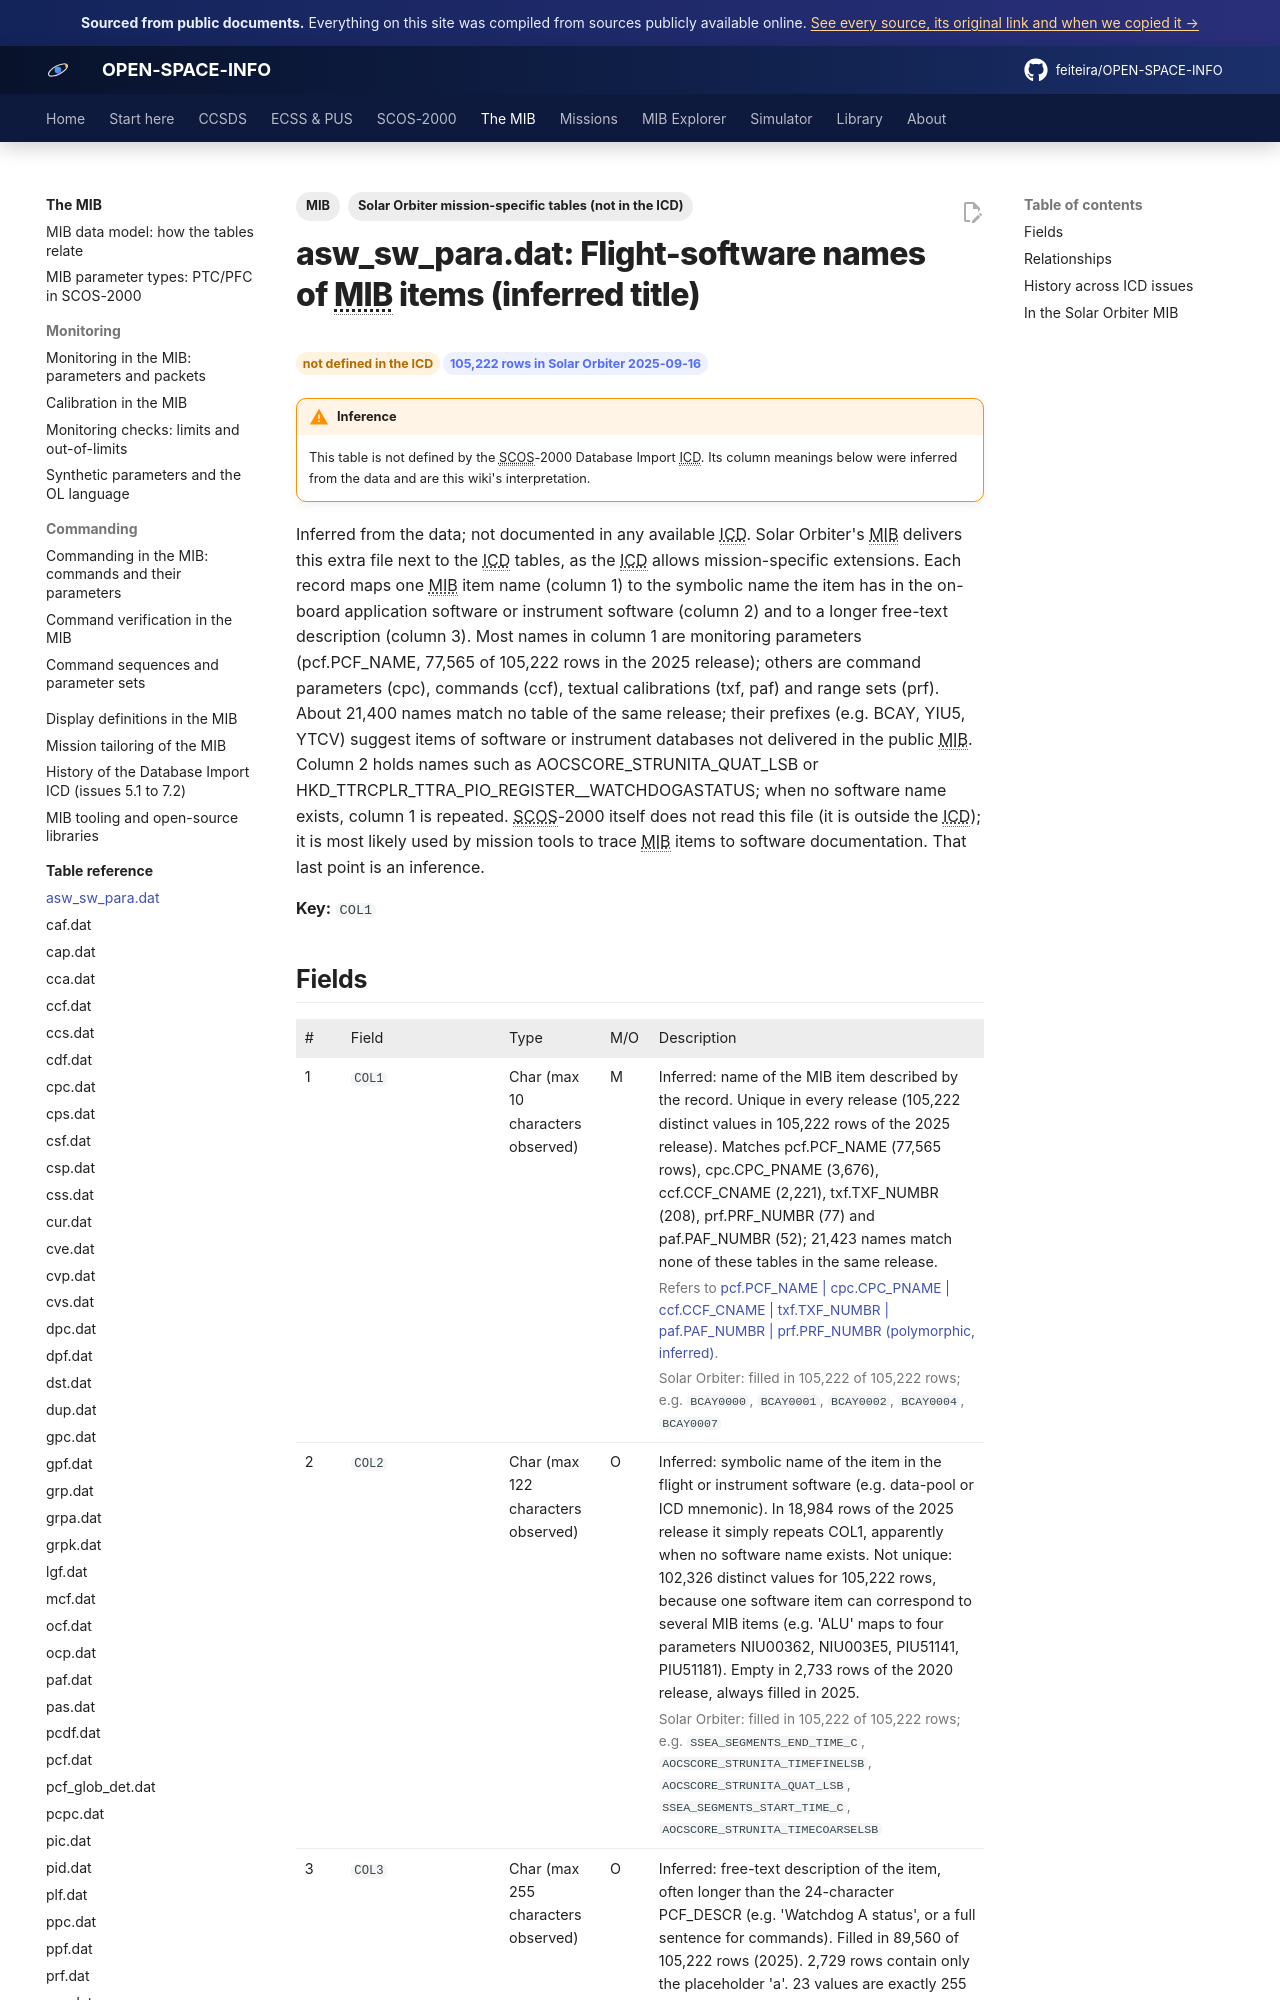

repository: feiteira/OPEN-SPACE-INFO · page: mib/tables/asw_sw_para/index.html · generator: mkdocs

---
title: "asw_sw_para.dat: Flight-software names of MIB items (inferred title)"
description: "Inferred from the data; not documented in any available ICD. Solar Orbiter's MIB delivers this extra file next to the ICD tables, as the ICD allows mission-specific extensions. Each record maps one MI"
tags: [MIB, "Solar Orbiter mission-specific tables (not in the ICD)"]
sources: [icd-7-0-final, mib-20250916m25925pfms001-sol]
---

# asw_sw_para.dat: Flight-software names of MIB items (inferred title)

<div class="osi-chips"><span class="osi-chip warn">not defined in the ICD</span><span class="osi-chip">105,222 rows in Solar Orbiter 2025-09-16</span></div>

!!! warning "Inference"
    This table is not defined by the SCOS-2000 Database Import ICD. Its column meanings below were inferred from the data and are this wiki's interpretation.

Inferred from the data; not documented in any available ICD. Solar Orbiter's MIB delivers this extra file next to the ICD tables, as the ICD allows mission-specific extensions. Each record maps one MIB item name (column 1) to the symbolic name the item has in the on-board application software or instrument software (column 2) and to a longer free-text description (column 3). Most names in column 1 are monitoring parameters (pcf.PCF_NAME, 77,565 of 105,222 rows in the 2025 release); others are command parameters (cpc), commands (ccf), textual calibrations (txf, paf) and range sets (prf). About 21,400 names match no table of the same release; their prefixes (e.g. BCAY, YIU5, YTCV) suggest items of software or instrument databases not delivered in the public MIB. Column 2 holds names such as AOCSCORE_STRUNITA_QUAT_LSB or HKD_TTRCPLR_TTRA_PIO_REGISTER__WATCHDOGASTATUS; when no software name exists, column 1 is repeated. SCOS-2000 itself does not read this file (it is outside the ICD); it is most likely used by mission tools to trace MIB items to software documentation. That last point is an inference.

**Key:** `COL1`
